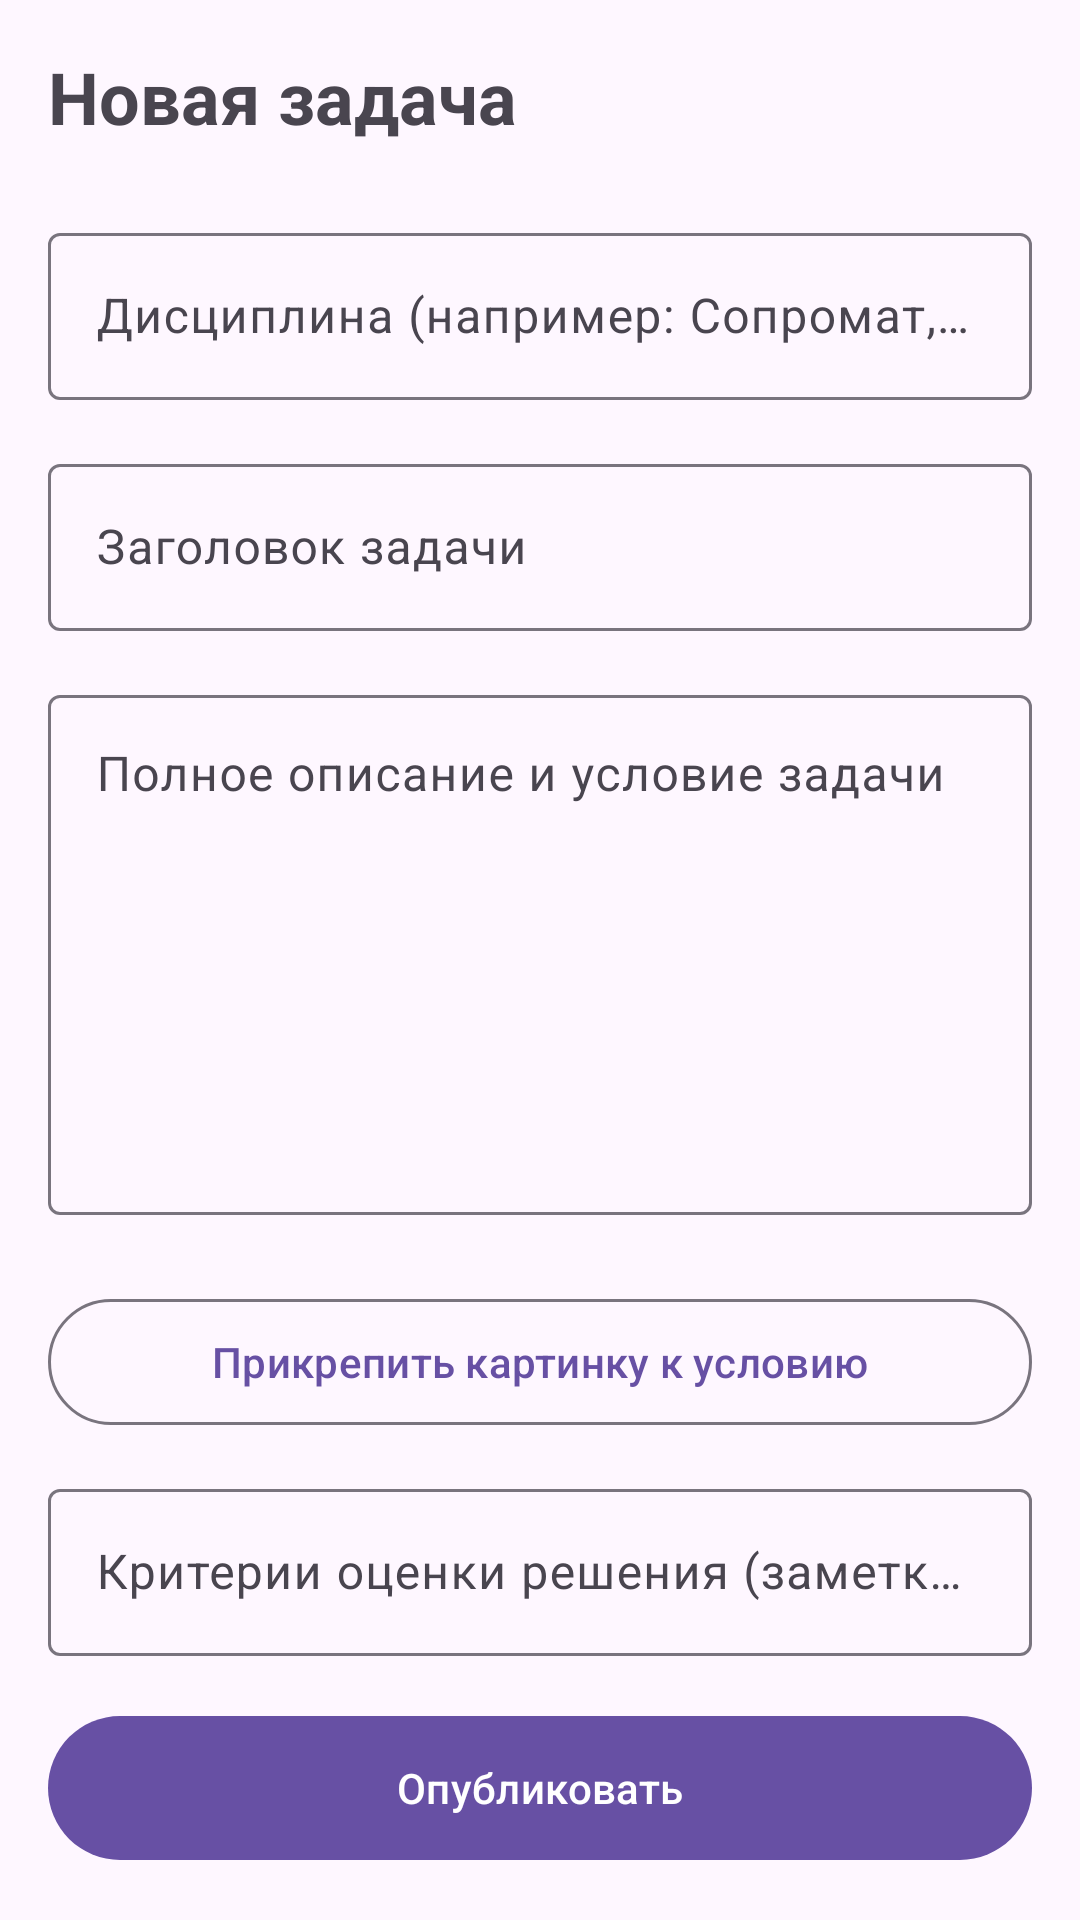

Write the Android layout XML for this screen, with the resource values it uses.
<!-- AndroidManifest.xml: application theme Theme.Material3.DayNight.NoActionBar -->
<!-- res/layout/activity_create_task.xml -->
<?xml version="1.0" encoding="utf-8"?>
<LinearLayout xmlns:android="http://schemas.android.com/apk/res/android"
    xmlns:app="http://android.com"
    android:layout_width="match_parent"
    android:layout_height="match_parent"
    android:orientation="vertical"
    android:padding="16dp"
    android:background="?attr/colorSurface">



<TextView
        android:layout_width="wrap_content"
        android:layout_height="wrap_content"
        android:text="Новая задача"
        android:textSize="24sp"
        android:textStyle="bold"
        android:layout_marginBottom="24dp"/>

    <com.google.android.material.textfield.TextInputLayout
        android:layout_width="match_parent"
        android:layout_height="wrap_content"
        android:layout_marginBottom="16dp"
        android:hint="Дисциплина (например: Сопромат, Вышмат)">
        <com.google.android.material.textfield.TextInputEditText
            android:id="@+id/et_task_discipline"
            android:layout_width="match_parent"
            android:layout_height="wrap_content"
            android:inputType="text"/>
    </com.google.android.material.textfield.TextInputLayout>

    <com.google.android.material.textfield.TextInputLayout
        android:layout_width="match_parent"
        android:layout_height="wrap_content"
        android:layout_marginBottom="16dp"
        android:hint="Заголовок задачи">
        <com.google.android.material.textfield.TextInputEditText
            android:id="@+id/et_task_title"
            android:layout_width="match_parent"
            android:layout_height="wrap_content"
            android:inputType="text"/>
    </com.google.android.material.textfield.TextInputLayout>

    <com.google.android.material.textfield.TextInputLayout
        android:layout_width="match_parent"
        android:layout_height="0dp"
        android:layout_weight="1"
        android:layout_marginBottom="24dp"
        android:hint="Полное описание и условие задачи">
        <com.google.android.material.textfield.TextInputEditText
            android:id="@+id/et_task_desc"
            android:layout_width="match_parent"
            android:layout_height="match_parent"
            android:gravity="top"
            android:inputType="textMultiLine"/>
    </com.google.android.material.textfield.TextInputLayout>

    <ImageView
        android:id="@+id/iv_task_create_preview"
        android:layout_width="match_parent"
        android:layout_height="140dp"
        android:layout_marginBottom="12dp"
        android:scaleType="centerCrop"
        android:visibility="gone"
        android:background="#E5E7EB"
        android:contentDescription="Картинка условия" />

    <com.google.android.material.button.MaterialButton
        android:id="@+id/btn_task_attach_photo"
        style="@style/Widget.Material3.Button.OutlinedButton"
        android:layout_width="match_parent"
        android:layout_height="50dp"
        android:layout_marginBottom="12dp"
        android:text="Прикрепить картинку к условию"
        app:cornerRadius="12dp"/>


    <com.google.android.material.textfield.TextInputLayout
        android:layout_width="match_parent"
        android:layout_height="wrap_content"
        android:layout_marginBottom="16dp"
        android:hint="Критерии оценки решения (заметка для проверки)">
        <com.google.android.material.textfield.TextInputEditText
            android:id="@+id/et_task_criteria"
            android:layout_width="match_parent"
            android:layout_height="wrap_content"
            android:inputType="textMultiLine"
            android:maxLines="3"/>
    </com.google.android.material.textfield.TextInputLayout>

    <com.google.android.material.button.MaterialButton
        android:id="@+id/btn_save_task"
        android:layout_width="match_parent"
        android:layout_height="56dp"
        android:text="Опубликовать"
        app:cornerRadius="12dp"/>
</LinearLayout>
<!-- resources referenced by this layout -->
<resources>

</resources>
